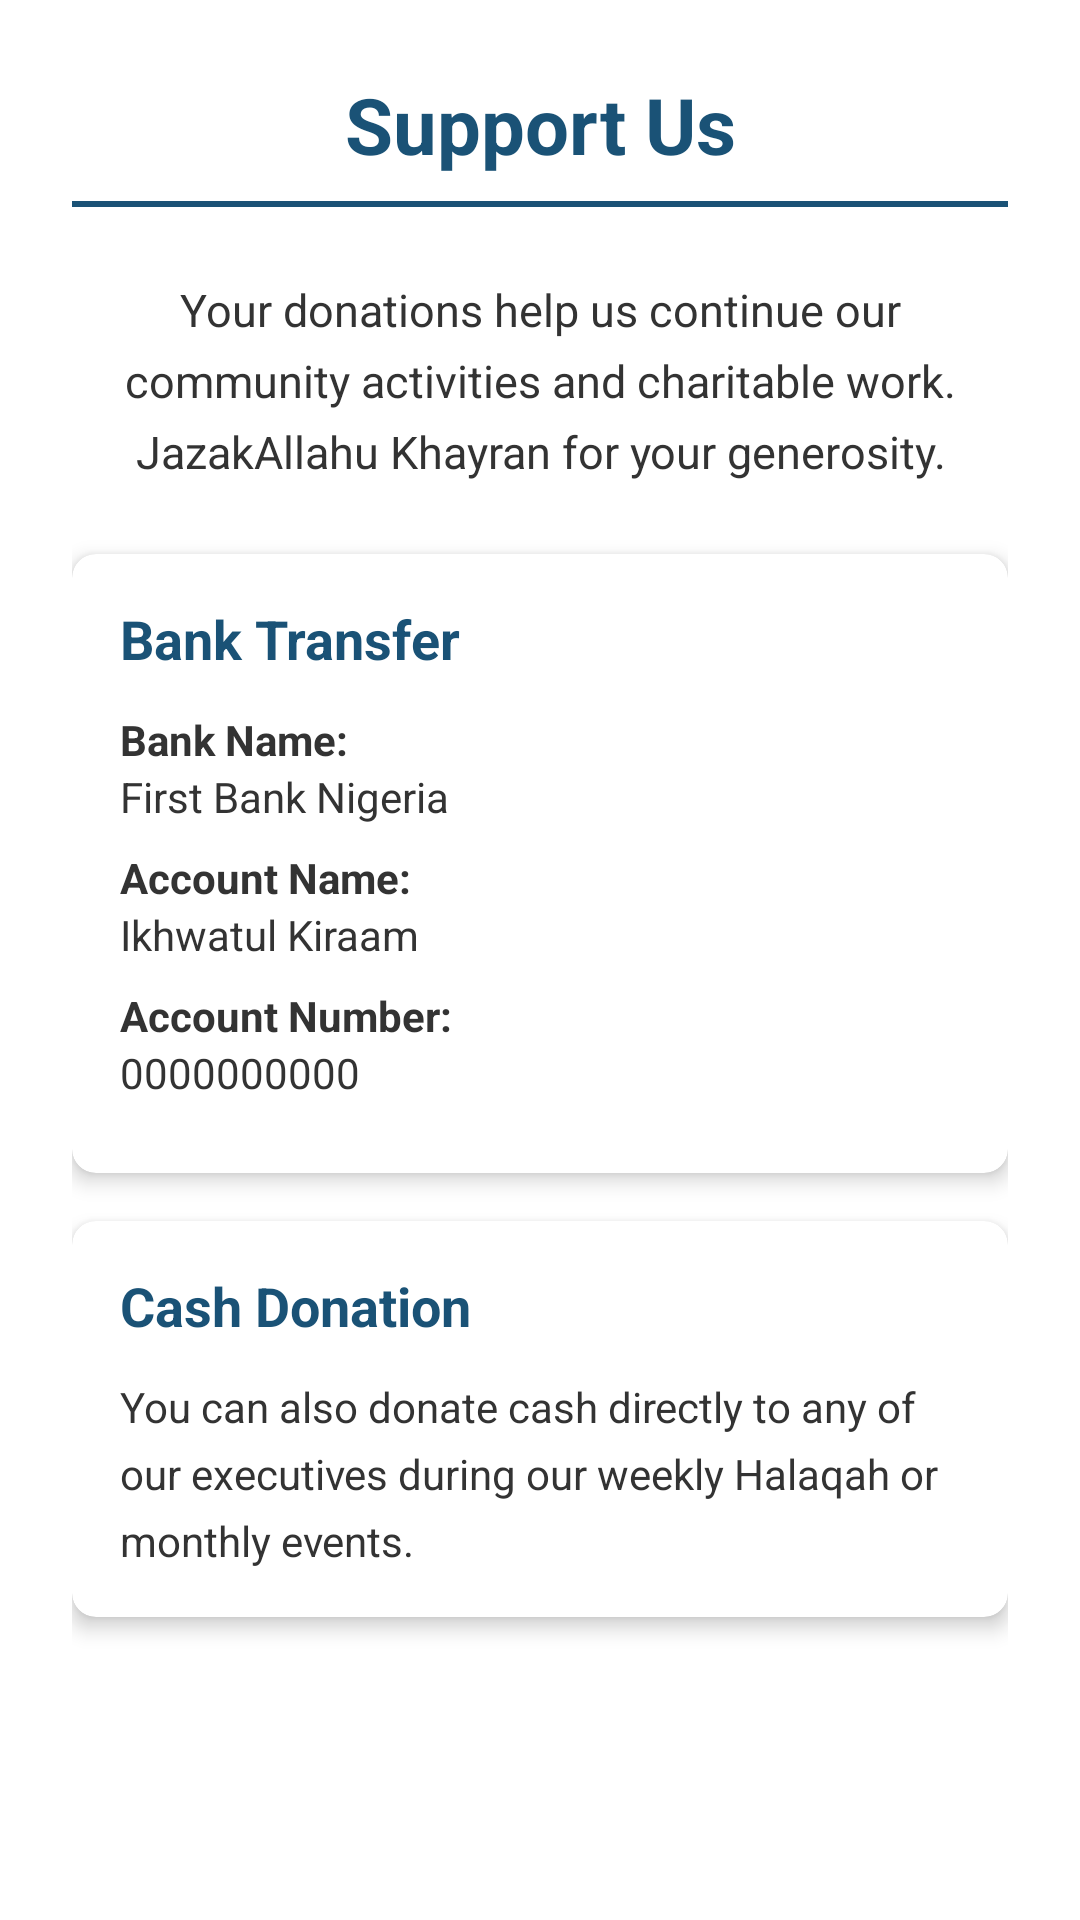

Write the Android layout XML for this screen, with the resource values it uses.
<!-- AndroidManifest.xml: application theme Theme.IkhwatulKiraam -->
<!-- res/layout/activity_donations.xml -->
<?xml version="1.0" encoding="utf-8"?>
<ScrollView
    xmlns:android="http://schemas.android.com/apk/res/android"
    android:layout_width="match_parent"
    android:layout_height="match_parent"
    android:background="#FFFFFF">

    <LinearLayout
        android:layout_width="match_parent"
        android:layout_height="wrap_content"
        android:orientation="vertical"
        android:padding="24dp">

        <TextView
            android:layout_width="match_parent"
            android:layout_height="wrap_content"
            android:text="Support Us"
            android:textSize="26sp"
            android:textStyle="bold"
            android:textColor="#1a5276"
            android:gravity="center"
            android:paddingBottom="8dp"/>

        <View
            android:layout_width="match_parent"
            android:layout_height="2dp"
            android:background="#1a5276"
            android:layout_marginBottom="24dp"/>

        <TextView
            android:layout_width="match_parent"
            android:layout_height="wrap_content"
            android:text="Your donations help us continue our community activities and charitable work. JazakAllahu Khayran for your generosity."
            android:textSize="15sp"
            android:textColor="#333333"
            android:lineSpacingExtra="6dp"
            android:gravity="center"
            android:paddingBottom="24dp"/>

        
        <androidx.cardview.widget.CardView
            xmlns:app="http://schemas.android.com/apk/res-auto"
            android:layout_width="match_parent"
            android:layout_height="wrap_content"
            android:layout_marginBottom="16dp"
            app:cardCornerRadius="8dp"
            app:cardElevation="4dp">

            <LinearLayout
                android:layout_width="match_parent"
                android:layout_height="wrap_content"
                android:orientation="vertical"
                android:padding="16dp">

                <TextView
                    android:layout_width="match_parent"
                    android:layout_height="wrap_content"
                    android:text="Bank Transfer"
                    android:textSize="18sp"
                    android:textStyle="bold"
                    android:textColor="#1a5276"
                    android:paddingBottom="12dp"/>

                <TextView
                    android:layout_width="match_parent"
                    android:layout_height="wrap_content"
                    android:text="Bank Name: "
                    android:textSize="14sp"
                    android:textStyle="bold"
                    android:textColor="#333333"/>

                <TextView
                    android:layout_width="match_parent"
                    android:layout_height="wrap_content"
                    android:text="First Bank Nigeria"
                    android:textSize="14sp"
                    android:textColor="#333333"
                    android:paddingBottom="8dp"/>

                <TextView
                    android:layout_width="match_parent"
                    android:layout_height="wrap_content"
                    android:text="Account Name: "
                    android:textSize="14sp"
                    android:textStyle="bold"
                    android:textColor="#333333"/>

                <TextView
                    android:layout_width="match_parent"
                    android:layout_height="wrap_content"
                    android:text="Ikhwatul Kiraam"
                    android:textSize="14sp"
                    android:textColor="#333333"
                    android:paddingBottom="8dp"/>

                <TextView
                    android:layout_width="match_parent"
                    android:layout_height="wrap_content"
                    android:text="Account Number: "
                    android:textSize="14sp"
                    android:textStyle="bold"
                    android:textColor="#333333"/>

                <TextView
                    android:layout_width="match_parent"
                    android:layout_height="wrap_content"
                    android:text="0000000000"
                    android:textSize="14sp"
                    android:textColor="#333333"
                    android:paddingBottom="8dp"/>

            </LinearLayout>
        </androidx.cardview.widget.CardView>

        
        <androidx.cardview.widget.CardView
            xmlns:app="http://schemas.android.com/apk/res-auto"
            android:layout_width="match_parent"
            android:layout_height="wrap_content"
            android:layout_marginBottom="16dp"
            app:cardCornerRadius="8dp"
            app:cardElevation="4dp">

            <LinearLayout
                android:layout_width="match_parent"
                android:layout_height="wrap_content"
                android:orientation="vertical"
                android:padding="16dp">

                <TextView
                    android:layout_width="match_parent"
                    android:layout_height="wrap_content"
                    android:text="Cash Donation"
                    android:textSize="18sp"
                    android:textStyle="bold"
                    android:textColor="#1a5276"
                    android:paddingBottom="12dp"/>

                <TextView
                    android:layout_width="match_parent"
                    android:layout_height="wrap_content"
                    android:text="You can also donate cash directly to any of our executives during our weekly Halaqah or monthly events."
                    android:textSize="14sp"
                    android:textColor="#333333"
                    android:lineSpacingExtra="6dp"/>

            </LinearLayout>
        </androidx.cardview.widget.CardView>

    </LinearLayout>
</ScrollView>
<!-- resources referenced by this layout -->
<resources>
  <style name="Theme.IkhwatulKiraam" parent="Base.Theme.IkhwatulKiraam" />
  <style name="Base.Theme.IkhwatulKiraam" parent="Theme.Material3.DayNight.NoActionBar">
          
          
      </style>
</resources>
